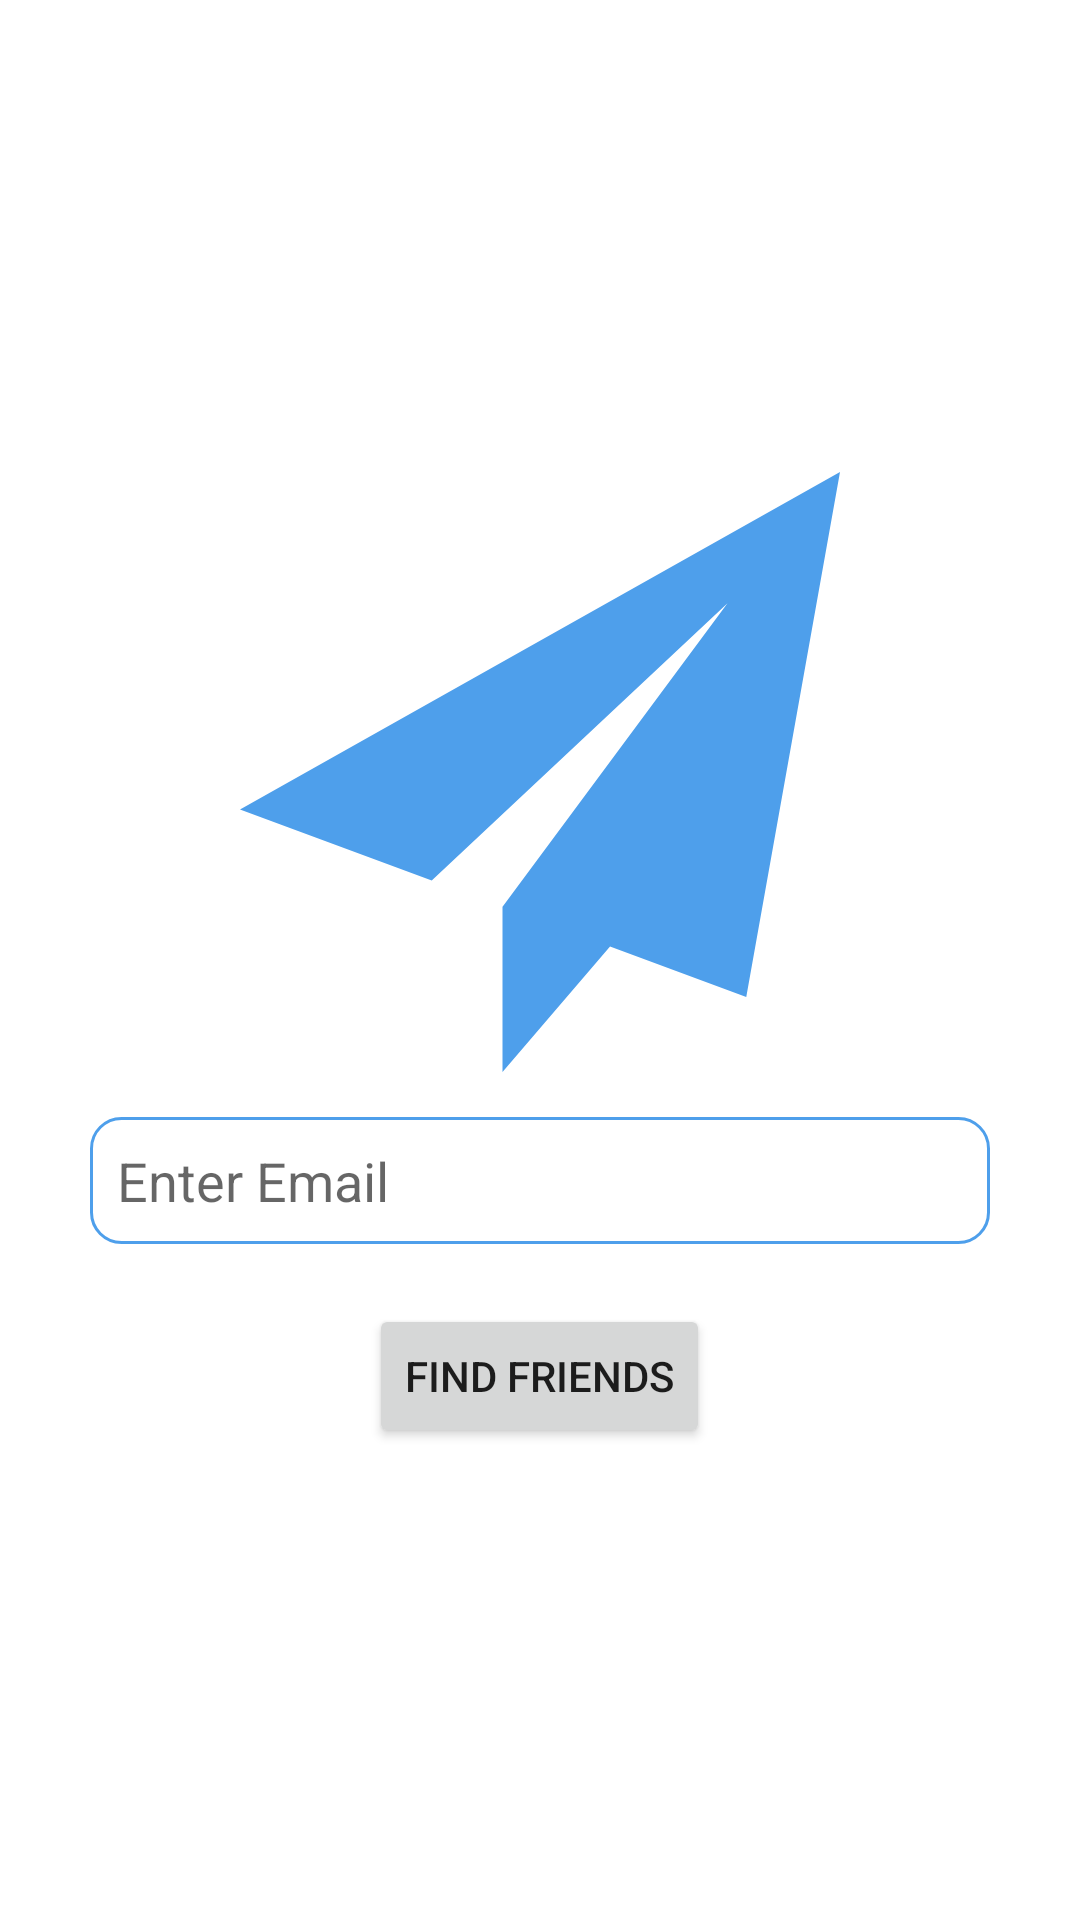

Android layout source for this screen:
<!-- AndroidManifest.xml: application theme Theme.KMASocialNetworkCt2 -->
<!-- res/layout/activity_find_friends.xml -->
<?xml version="1.0" encoding="utf-8"?>
<LinearLayout xmlns:android="http://schemas.android.com/apk/res/android"
    xmlns:tools="http://schemas.android.com/tools"
    android:layout_width="match_parent"
    android:layout_height="match_parent"
    tools:context=".activity.FindFriends"
    android:orientation="vertical"
    android:gravity="center">

    <LinearLayout
        android:layout_width="match_parent"
        android:layout_height="wrap_content"
        android:layout_marginLeft="30dp"
        android:layout_marginRight="30dp"
        android:orientation="vertical">

        <ImageView
            android:id="@+id/imageView"
            android:layout_width="match_parent"
            android:layout_height="200dp"
            android:layout_marginLeft="30dp"
            android:layout_marginRight="30dp"
            android:src="@drawable/ic_send"
            tools:ignore="VectorDrawableCompat" />


        <EditText
            android:layout_marginTop="15dp"
            android:layout_marginBottom="10dp"
            android:id="@+id/edtFindFriends"
            android:layout_width="match_parent"
            android:layout_height="wrap_content"
            android:ems="10"
            android:hint="Enter Email"
            android:background="@drawable/border_edt"
            android:inputType="textEmailAddress"
            android:padding="9dp" />


        <Button
            android:id="@+id/btnFindFriends"
            android:layout_width="wrap_content"
            android:layout_height="wrap_content"
            android:layout_gravity="center|center_horizontal"
            android:layout_marginTop="10dp"
            android:foregroundGravity="center"
            android:text="Find Friends" />

        <TextView
            android:id="@+id/tvFriend"
            android:layout_marginTop="15dp"
            android:layout_marginBottom="10dp"
            android:layout_width="match_parent"
            android:layout_height="wrap_content"
            android:background="@color/white"
            android:ems="10"
            android:visibility="gone"
            android:padding="9dp" />

        <LinearLayout
            android:id="@+id/friendFind"
            android:layout_width="match_parent"
            android:layout_height="match_parent"
            android:orientation="horizontal"
            android:visibility="gone">

            <de.hdodenhof.circleimageview.CircleImageView
                android:id="@+id/profile_image_friend"
                android:layout_width="45dp"
                android:layout_height="45dp"
                android:padding="5dp"
                android:src="@drawable/user"
                android:visibility="visible"/>

            <TextView
                android:id="@+id/userNameFriend"
                android:layout_width="wrap_content"
                android:layout_height="wrap_content"
                android:layout_gravity="center"
                android:layout_marginStart="5dp"
                android:text="User Name"
                android:textSize="18sp"
                android:textStyle="bold"
                android:visibility="visible"/>

            <ImageView
                android:id="@+id/btnAddFriend"
                android:layout_width="wrap_content"
                android:layout_height="wrap_content"
                android:layout_gravity="center"
                android:layout_weight="1"
                android:src="@drawable/ic_add"
                android:visibility="visible"/>
        </LinearLayout>


    </LinearLayout>

</LinearLayout>
<!-- resources referenced by this layout -->
<resources>
  <color name="white">#FFFFFFFF</color>
  <!-- drawable border_edt (drawable-v24) -->
  <?xml version="1.0" encoding="utf-8"?>
  <shape xmlns:android="http://schemas.android.com/apk/res/android"
      android:shape="rectangle">
      <stroke
          android:width="1dp"
          android:color="@color/colorPrimaryRed" />
      <corners android:radius="10dp"/>
  </shape>
  <!-- drawable ic_add (drawable) -->
  <vector android:height="24dp" android:viewportHeight="469.33334"
      android:viewportWidth="469.33334" android:width="24dp" xmlns:android="http://schemas.android.com/apk/res/android">
      <path android:fillColor="@color/white" android:pathData="m437.332,192h-160v-160c0,-17.664 -14.336,-32 -32,-32h-21.332c-17.664,0 -32,14.336 -32,32v160h-160c-17.664,0 -32,14.336 -32,32v21.332c0,17.664 14.336,32 32,32h160v160c0,17.664 14.336,32 32,32h21.332c17.664,0 32,-14.336 32,-32v-160h160c17.664,0 32,-14.336 32,-32v-21.332c0,-17.664 -14.336,-32 -32,-32zM437.332,192"/>
  </vector>
  <!-- drawable ic_send (drawable-v24) -->
  <vector android:height="24dp" android:viewportHeight="465.882"
      android:viewportWidth="465.882" android:width="24dp" xmlns:android="http://schemas.android.com/apk/res/android">
      <path android:fillColor="@color/colorPrimaryRed" android:pathData="m465.882,0 l-465.882,262.059 148.887,55.143 229.643,-215.29 -174.674,235.65 0.142,0.053 -0.174,-0.053v128.321l83.495,-97.41 105.77,39.175z"/>
  </vector>
  <style name="Theme.KMASocialNetworkCt2" parent="Theme.MaterialComponents.DayNight.NoActionBar">
          
          <item name="colorPrimary">@color/purple_500</item>
          <item name="colorPrimaryVariant">@color/purple_700</item>
          <item name="colorOnPrimary">@color/white</item>
          
          <item name="colorSecondary">@color/teal_200</item>
          <item name="colorSecondaryVariant">@color/teal_700</item>
          <item name="colorOnSecondary">@color/black</item>
          
          <item name="android:statusBarColor" tools:targetApi="l">?attr/colorPrimaryVariant</item>
          
      </style>
  <color name="colorPrimaryRed">#4e9feb</color>
  <color name="purple_500">#FF6200EE</color>
  <color name="purple_700">#FF3700B3</color>
  <color name="teal_200">#FF03DAC5</color>
  <color name="teal_700">#FF018786</color>
  <color name="black">#FF000000</color>
</resources>
